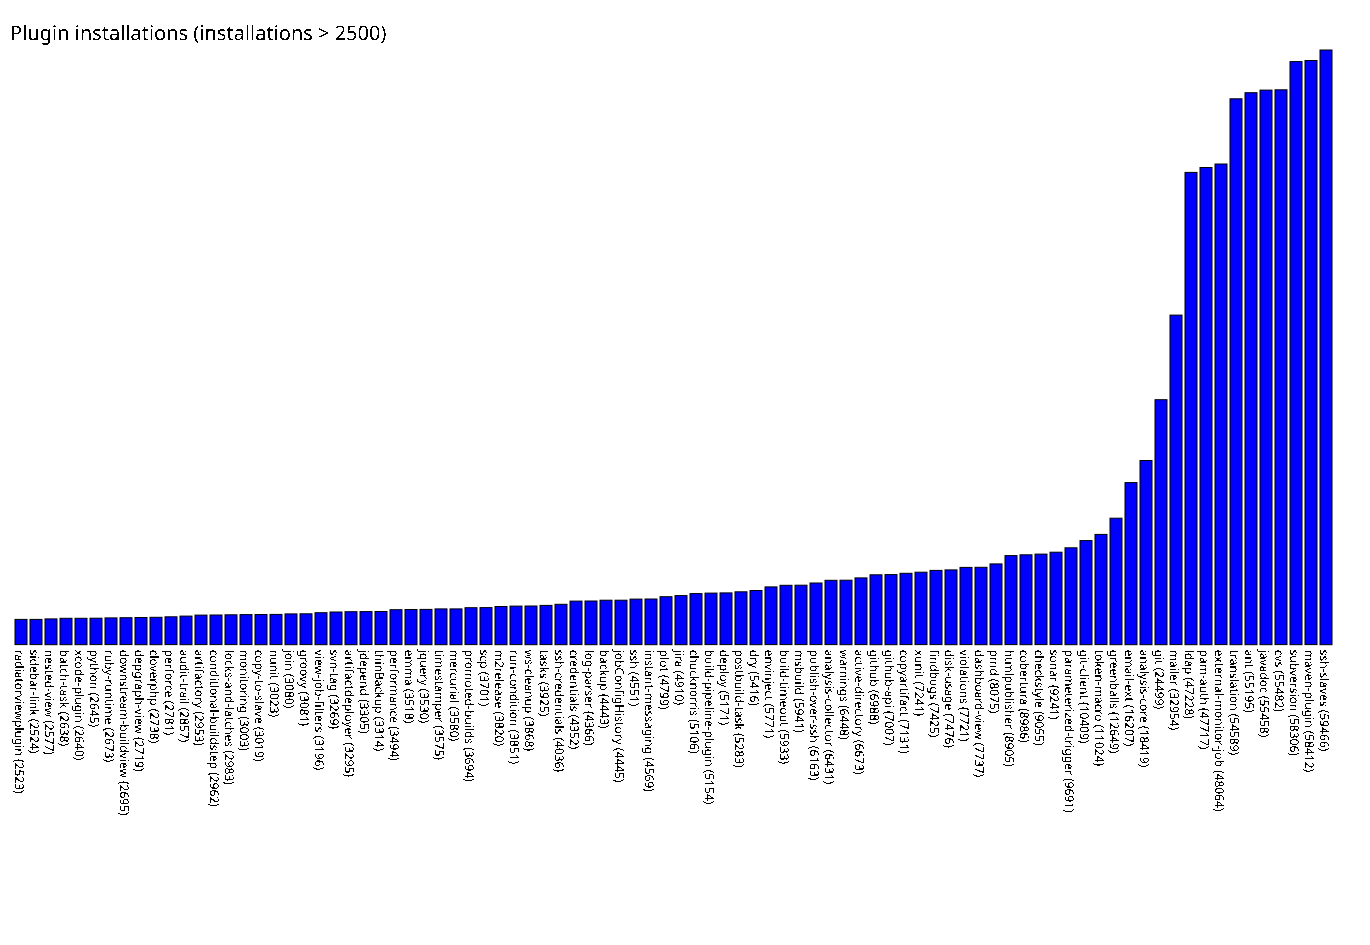

Source data for this figure (header and first rows):
radiatorviewplugin, 2523
sidebar-link, 2524
nested-view, 2577
batch-task, 2638
xcode-plugin, 2640
python, 2645
ruby-runtime, 2673
downstream-buildview, 2695
depgraph-view, 2719
cloverphp, 2738
perforce, 2781
audit-trail, 2857
artifactory, 2953
conditional-buildstep, 2962
locks-and-latches, 2983
monitoring, 3003
copy-to-slave, 3019
nunit, 3023
join, 3080
groovy, 3081
view-job-filters, 3196
svn-tag, 3269
artifactdeployer, 3295
jdepend, 3305
thinBackup, 3314
performance, 3494
emma, 3518
jquery, 3530
timestamper, 3575
mercurial, 3580
promoted-builds, 3694
scp, 3701
m2release, 3820
run-condition, 3851
ws-cleanup, 3868
tasks, 3925
ssh-credentials, 4036
credentials, 4352
log-parser, 4366
backup, 4443
jobConfigHistory, 4445
ssh, 4551
instant-messaging, 4569
plot, 4799
jira, 4910
chucknorris, 5106
build-pipeline-plugin, 5154
deploy, 5171
postbuild-task, 5283
dry, 5416
envinject, 5771
build-timeout, 5933
msbuild, 5941
publish-over-ssh, 6163
analysis-collector, 6431
warnings, 6448
active-directory, 6673
github, 6988
github-api, 7007
copyartifact, 7131
xunit, 7241
... 27 more rows
